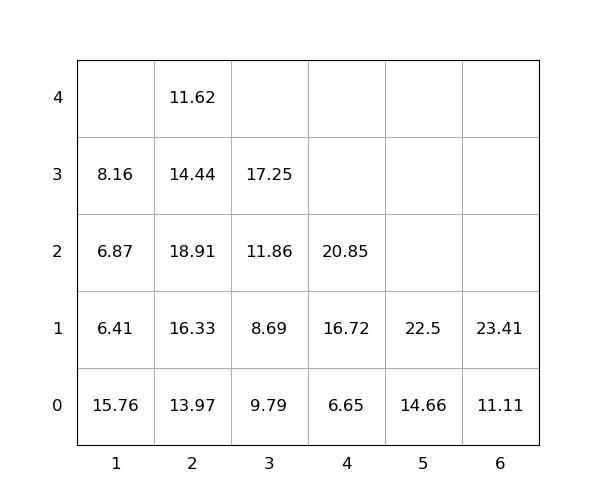

Values plotted in this chart, from the file beside it:
idx, loc_x, loc_y, loc_z, weight, seq, emerg, reloc, size(ft)
1, 5, 0, 0, 14.66, 0, 0, 0, 20
2, 2, 0, 0, 13.97, 0, 0, 1, 20
3, 6, 0, 0, 11.11, 0, 0, 0, 20
4, 2, 0, 1, 16.33, 0, 0, 1, 20
5, 1, 0, 0, 15.76, 0, 0, 1.0, 20
6, 4, 0, 0, 6.65, 1, 0, 0, 20
7, 2, 0, 2, 18.91, 2, 0, 1.0, 20
8, 4, 0, 1, 16.72, 3, 0, 0, 20
9, 3, 0, 0, 9.79, 4, 0, 1.0, 20
10, 2, 0, 3, 14.44, 5, 0, 1.0, 20
11, 2, 0, 4, 11.62, 6, 0, 1.0, 20
12, 1, 0, 1, 6.41, 7, 0, 1.0, 20
13, 3, 0, 1, 8.69, 8, 0, 1.0, 20
14, 6, 0, 1, 23.41, 9, 0, 1.0, 20
15, 4, 0, 2, 20.85, 10, 0, 0, 20
16, 5, 0, 1, 22.5, 11, 0, 0, 20
17, 1, 0, 2, 6.87, 12, 0, 1.0, 20
18, 3, 0, 2, 11.86, 13, 0, 1.0, 20
19, 1, 0, 3, 8.16, 14, 0, 1.0, 20
20, 3, 0, 3, 17.25, 15, 0, 1.0, 20
